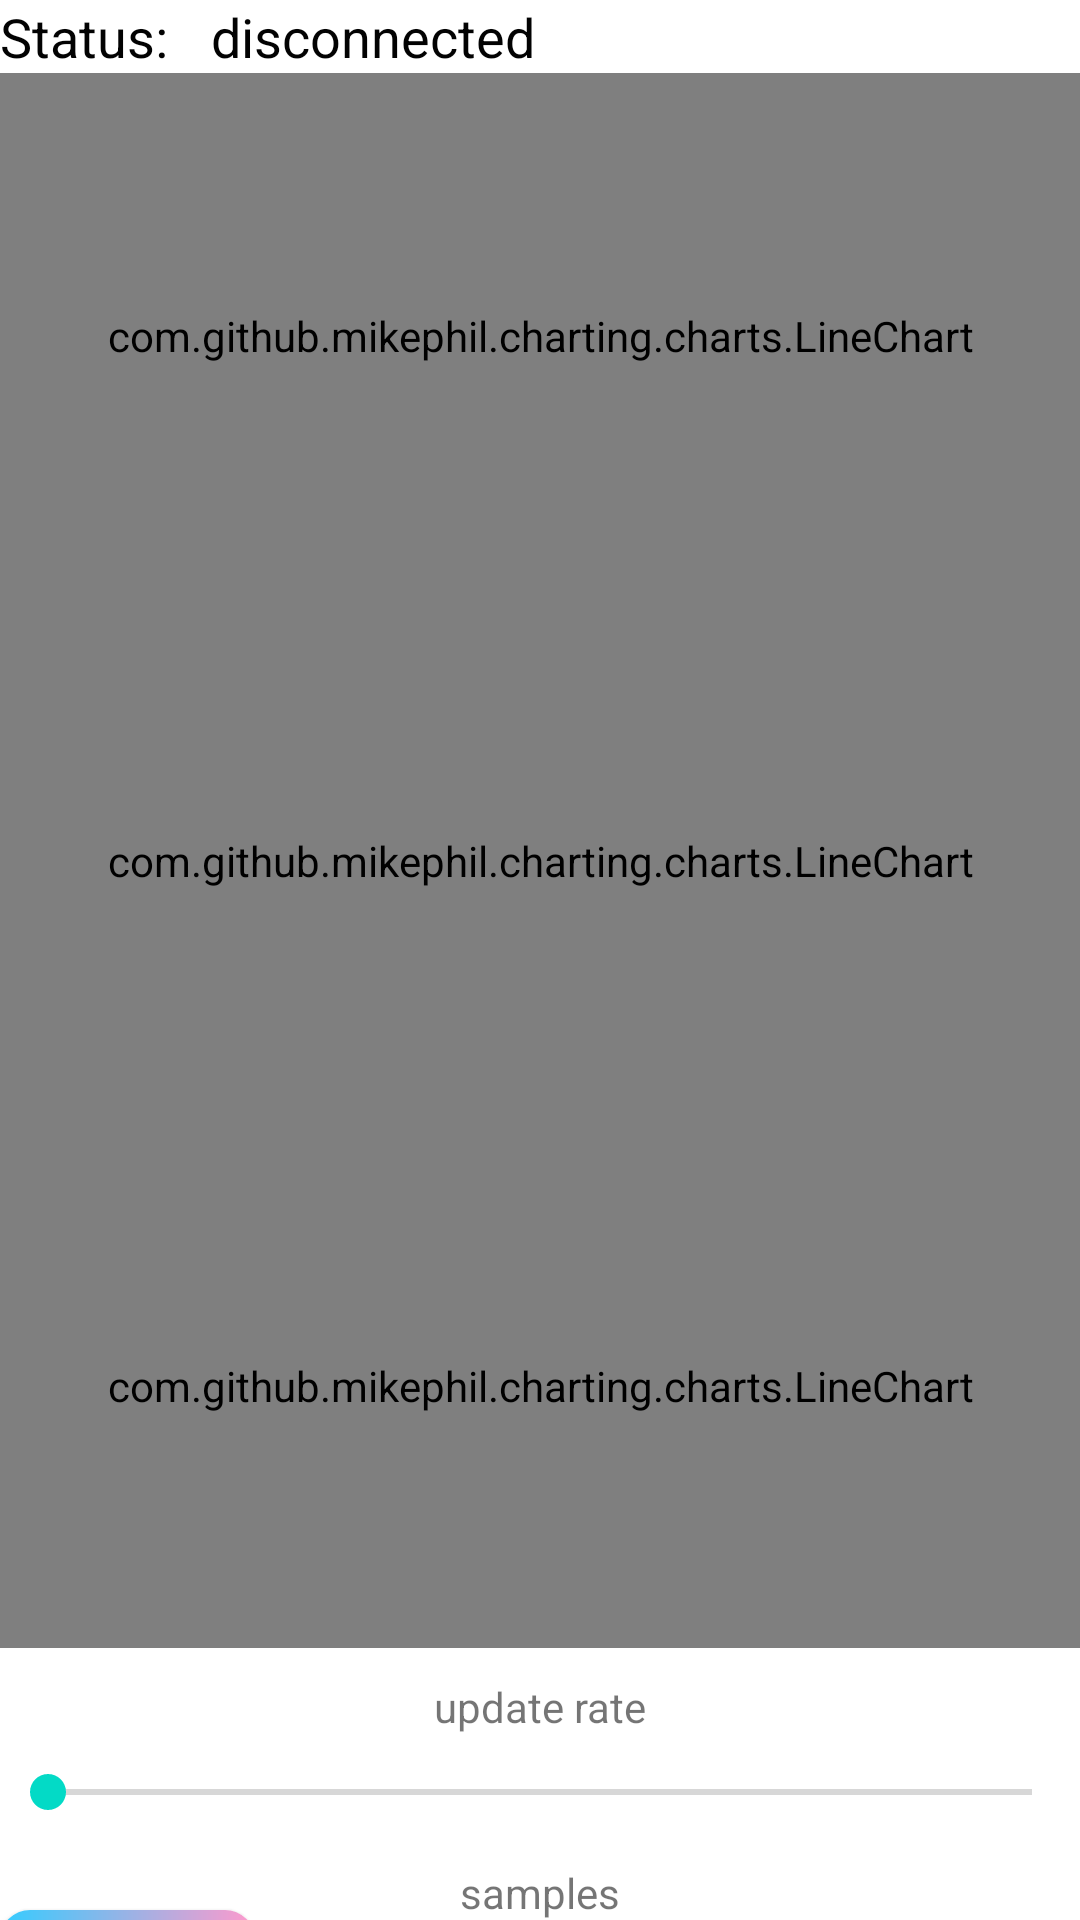

Write the Android layout XML for this screen, with the resource values it uses.
<!-- AndroidManifest.xml: application theme Theme.MyHomie -->
<!-- res/layout/bmp.xml -->
<?xml version="1.0" encoding="utf-8"?>
<androidx.constraintlayout.widget.ConstraintLayout xmlns:android="http://schemas.android.com/apk/res/android"
    xmlns:tools="http://schemas.android.com/tools"
    xmlns:app="http://schemas.android.com/apk/res-auto"
    android:layout_width="match_parent"
    android:layout_height="match_parent"
    android:layout_margin="10dp"
    android:orientation="vertical">

    <TextView
        android:id="@+id/textViewState"
        android:layout_width="wrap_content"
        android:layout_height="wrap_content"
        android:text="Status: "
        android:textSize="18sp"
        android:textColor="#020202"
        app:layout_constraintBottom_toBottomOf="parent"
        app:layout_constraintEnd_toEndOf="parent"
        app:layout_constraintHorizontal_bias="0.0"
        app:layout_constraintStart_toStartOf="parent"
        app:layout_constraintTop_toTopOf="parent"
        app:layout_constraintVertical_bias="0.0" />

    <TextView
        android:id="@+id/connection_state"
        android:layout_width="150dp"
        android:layout_height="wrap_content"
        android:layout_marginStart="10dp"
        android:text="disconnected"
        android:textSize="18sp"
        android:textColor="#020202"
        app:layout_constraintBottom_toBottomOf="@+id/textViewState"
        app:layout_constraintEnd_toEndOf="parent"
        app:layout_constraintHorizontal_bias="0.0"
        app:layout_constraintStart_toEndOf="@+id/textViewState"
        app:layout_constraintTop_toTopOf="@+id/textViewState" />


    <com.github.mikephil.charting.charts.LineChart
        android:id="@+id/chartTemperature"
        android:layout_width="match_parent"
        android:layout_height="175dp"
        app:layout_constraintBottom_toBottomOf="parent"
        app:layout_constraintEnd_toEndOf="parent"
        app:layout_constraintStart_toStartOf="parent"
        app:layout_constraintTop_toBottomOf="@+id/connection_state"
        app:layout_constraintVertical_bias="0.0" />

    <com.github.mikephil.charting.charts.LineChart
        android:id="@+id/chartPressure"
        android:layout_width="match_parent"
        android:layout_height="175dp"
        app:layout_constraintBottom_toBottomOf="parent"
        app:layout_constraintEnd_toEndOf="parent"
        app:layout_constraintHorizontal_bias="0.0"
        app:layout_constraintStart_toStartOf="parent"
        app:layout_constraintTop_toBottomOf="@+id/chartTemperature"
        app:layout_constraintVertical_bias="0.0" />

    <com.github.mikephil.charting.charts.LineChart
        android:id="@+id/chartAltitude"
        android:layout_width="match_parent"
        android:layout_height="175dp"
        app:layout_constraintBottom_toBottomOf="parent"
        app:layout_constraintEnd_toEndOf="parent"
        app:layout_constraintStart_toStartOf="parent"
        app:layout_constraintTop_toBottomOf="@+id/chartPressure"
        app:layout_constraintVertical_bias="0.0" />

    <TextView
        android:layout_marginTop="10dp"
        android:id="@+id/textViewUpdate"
        android:layout_width="wrap_content"
        android:layout_height="wrap_content"
        android:text="update rate"
        app:layout_constraintBottom_toBottomOf="parent"
        app:layout_constraintEnd_toEndOf="parent"
        app:layout_constraintStart_toStartOf="parent"
        app:layout_constraintTop_toBottomOf="@+id/chartAltitude"
        app:layout_constraintVertical_bias="0.0" />

    <SeekBar
        android:layout_marginTop="10dp"
        android:id="@+id/seekBarUpdate"
        android:layout_width="0dp"
        android:layout_height="wrap_content"
        android:max="4"
        app:layout_constraintBottom_toBottomOf="parent"
        app:layout_constraintEnd_toEndOf="parent"
        app:layout_constraintStart_toStartOf="parent"
        app:layout_constraintTop_toBottomOf="@+id/textViewUpdate"
        app:layout_constraintVertical_bias="0.0" />

    <Button
        android:id="@+id/buttonClear"
        android:layout_width="85dp"
        android:layout_height="35dp"
        android:background="@drawable/custom_button"
        android:text="clear"
        android:textSize="12dp"
        app:backgroundTint="@null"
        app:layout_constraintBottom_toBottomOf="parent"
        app:layout_constraintEnd_toEndOf="parent"
        app:layout_constraintHorizontal_bias="0.0"
        app:layout_constraintStart_toStartOf="parent"
        app:layout_constraintTop_toBottomOf="@+id/seekBarDataSet" />

    <Switch
        android:layout_marginLeft="10dp"
        android:id="@+id/switchRun"
        android:layout_width="wrap_content"
        android:layout_height="wrap_content"
        android:text="run"
        app:layout_constraintBottom_toBottomOf="@+id/buttonClear"
        app:layout_constraintEnd_toEndOf="parent"
        app:layout_constraintHorizontal_bias="1.0"
        app:layout_constraintStart_toEndOf="@+id/buttonClear"
        app:layout_constraintTop_toTopOf="@+id/buttonClear" />

    <TextView
        android:id="@+id/textViewDataSet"
        android:layout_width="wrap_content"
        android:layout_height="wrap_content"
        android:layout_marginTop="15dp"
        android:text="samples"
        app:layout_constraintBottom_toBottomOf="parent"
        app:layout_constraintEnd_toEndOf="parent"
        app:layout_constraintStart_toStartOf="parent"
        app:layout_constraintTop_toBottomOf="@+id/seekBarUpdate"
        app:layout_constraintVertical_bias="0.0" />

    <SeekBar
        android:layout_marginTop="10dp"
        android:id="@+id/seekBarDataSet"
        android:layout_width="0dp"
        android:layout_height="wrap_content"
        android:max="100"
        app:layout_constraintBottom_toBottomOf="parent"
        app:layout_constraintEnd_toEndOf="parent"
        app:layout_constraintStart_toStartOf="parent"
        app:layout_constraintTop_toBottomOf="@+id/textViewDataSet"
        app:layout_constraintVertical_bias="0.0" /></androidx.constraintlayout.widget.ConstraintLayout>
<!-- resources referenced by this layout -->
<resources>
  <!-- drawable custom_button (drawable) -->
  <?xml version="1.0" encoding="utf-8"?>
  <shape xmlns:android="http://schemas.android.com/apk/res/android" android:shape="rectangle">
      <gradient android:startColor="#33ccff" android:endColor="#ff99cc" android:type="linear"/>
  
      <corners android:radius="10sp" />
  </shape>
  <style name="Theme.MyHomie" parent="Theme.MaterialComponents.Light.NoActionBar">
  
  
  
  
  
  
  
  
  
  
  
         <item name="colorPrimary">#33ccff</item>
      </style>
</resources>
